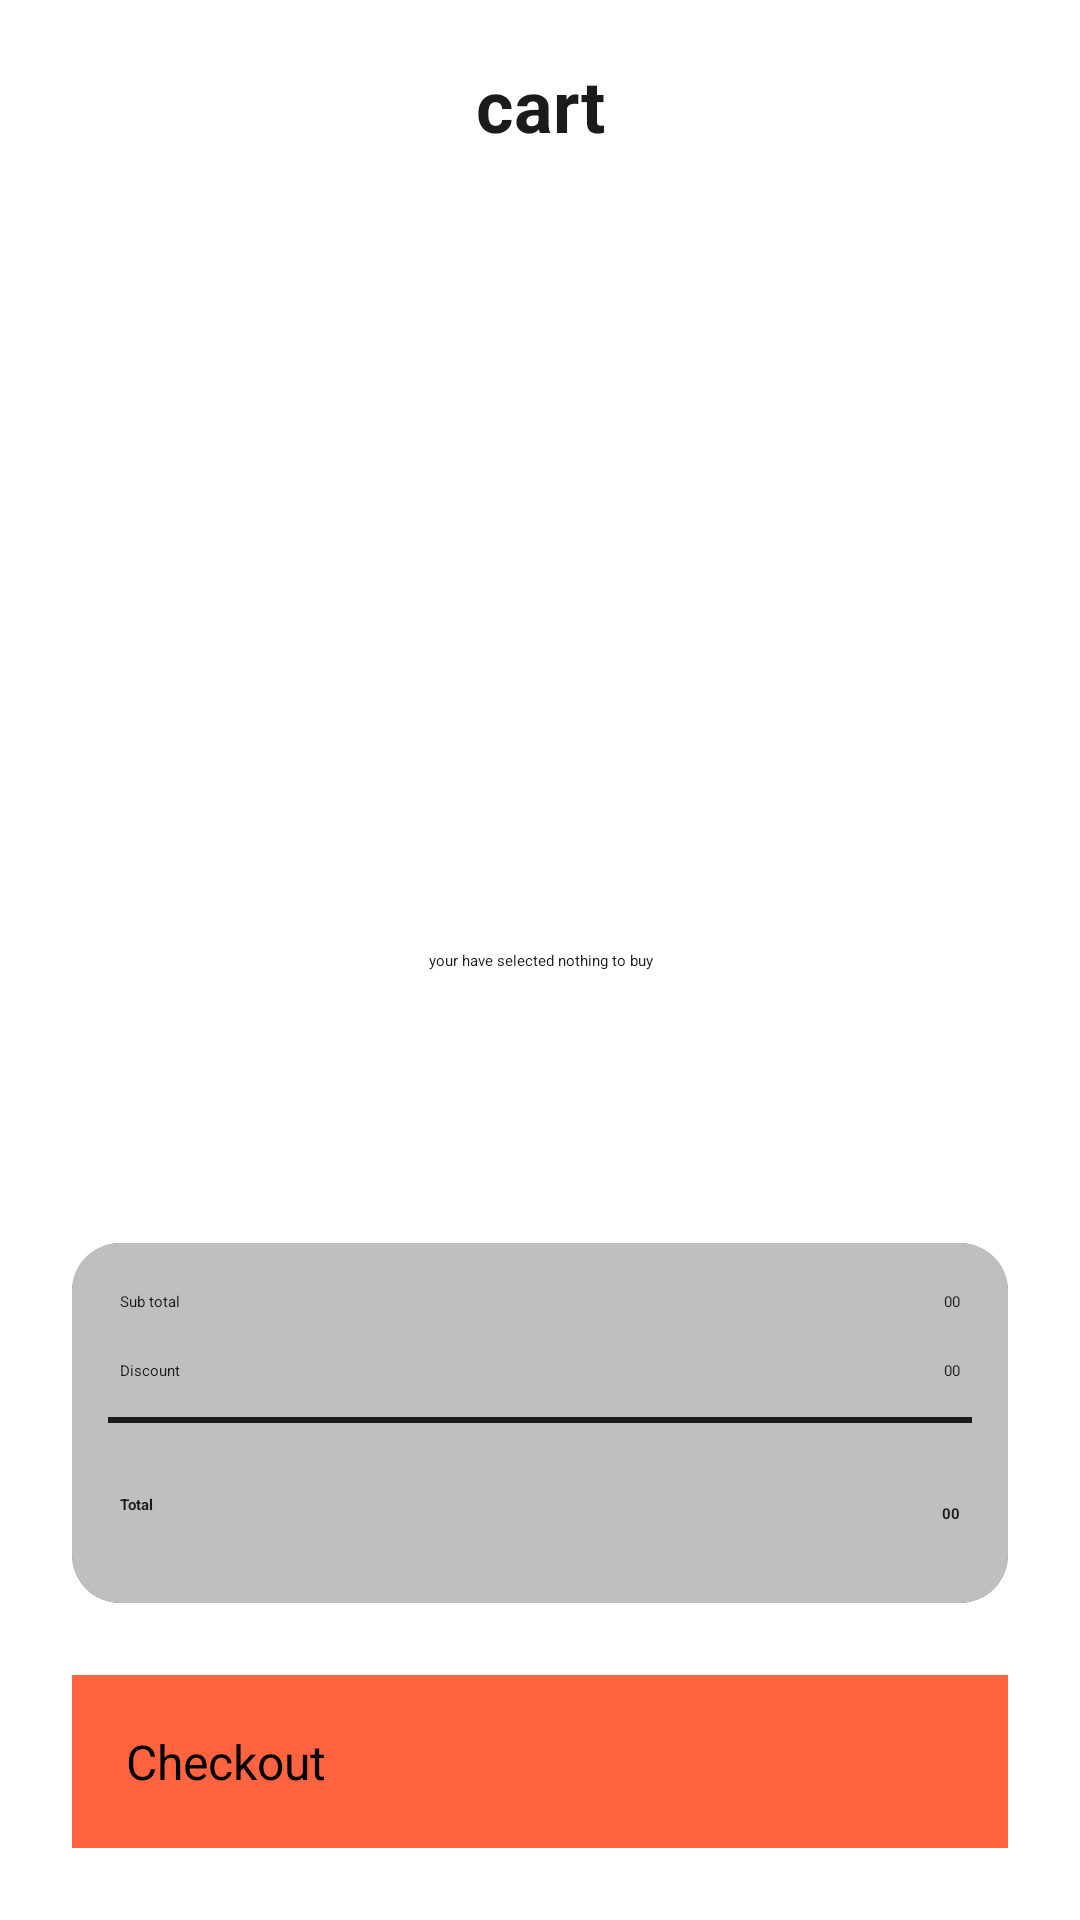

Write the Android layout XML for this screen, with the resource values it uses.
<!-- AndroidManifest.xml: application theme Theme.MySplash -->
<!-- res/layout/fragment_cart.xml -->
<?xml version="1.0" encoding="utf-8"?>
<layout xmlns:android="http://schemas.android.com/apk/res/android"
    xmlns:app="http://schemas.android.com/apk/res-auto"
    xmlns:tools="http://schemas.android.com/tools">

    <data>

    </data>

    <androidx.constraintlayout.widget.ConstraintLayout
        android:layout_width="match_parent"
        android:layout_height="match_parent"
        android:background="@color/white"
        tools:context=".presentation.ui.fragments.CartFragment">

        <androidx.appcompat.widget.Toolbar
            android:id="@+id/cart_toolbar"
            android:layout_width="match_parent"
            android:layout_height="70dp"
            android:gravity="center"
            android:padding="8dp"
            app:layout_constraintEnd_toEndOf="parent"
            app:layout_constraintStart_toStartOf="parent"
            app:layout_constraintTop_toTopOf="parent"
            app:titleTextColor="@color/black">

            <TextView
                android:layout_width="wrap_content"
                android:layout_height="wrap_content"
                android:layout_gravity="center"
                android:text="cart"
                android:textColor="@color/black"
                android:textSize="24sp"
                android:textStyle="bold" />
        </androidx.appcompat.widget.Toolbar>

        <TextView
            android:id="@+id/no_data_text"
            android:layout_width="match_parent"
            android:layout_height="wrap_content"
            android:text="your have selected nothing to buy"
            android:textColor="@color/black"
            android:gravity="center"
            app:layout_constraintEnd_toEndOf="parent"
            app:layout_constraintStart_toStartOf="parent"
            app:layout_constraintTop_toTopOf="parent"
            app:layout_constraintBottom_toBottomOf="parent"/>

        <androidx.recyclerview.widget.RecyclerView
            android:id="@+id/product_card_list"
            android:layout_width="match_parent"
            android:layout_height="0dp"
            android:paddingBottom="40dp"
            android:layout_marginBottom="-32dp"
            app:layout_constraintEnd_toEndOf="parent"
            app:layout_constraintStart_toStartOf="parent"
            app:layout_constraintBottom_toTopOf="@id/shop_cart_cost_calculator_container"
            app:layout_constraintTop_toBottomOf="@id/cart_toolbar" />


        <androidx.cardview.widget.CardView
            android:id="@+id/shop_cart_cost_calculator_container"
            android:layout_width="match_parent"
            android:layout_height="120dp"
            android:layout_margin="24dp"
            app:cardCornerRadius="16dp"
            android:background="@color/white"
            app:layout_constraintBottom_toTopOf="@+id/checkoutBtn"
            app:layout_constraintEnd_toEndOf="parent"
            app:layout_constraintHorizontal_bias="1.0"
            app:layout_constraintStart_toStartOf="parent">

            <androidx.constraintlayout.widget.ConstraintLayout
                android:layout_width="match_parent"
                android:layout_height="match_parent"
                android:background="@color/dustyGray">

                <TextView
                    android:id="@+id/shop_cart_subTotal_cost_text"
                    android:layout_width="wrap_content"
                    android:layout_height="wrap_content"
                    android:layout_marginStart="16dp"
                    android:layout_marginTop="16dp"
                    android:textColor="@color/black"
                    android:text="Sub total"
                    app:layout_constraintStart_toStartOf="parent"
                    app:layout_constraintTop_toTopOf="parent" />

                <TextView
                    android:id="@+id/shop_cart_Discount_text"
                    android:layout_width="wrap_content"
                    android:layout_height="wrap_content"
                    android:layout_marginStart="16dp"
                    android:layout_marginTop="16dp"
                    android:textColor="@color/black"
                    android:text="Discount"
                    app:layout_constraintStart_toStartOf="parent"
                    app:layout_constraintTop_toBottomOf="@+id/shop_cart_subTotal_cost_text" />

                <TextView
                    android:id="@+id/shop_cart_total_cost_text"
                    android:layout_width="wrap_content"
                    android:layout_height="wrap_content"
                    android:layout_marginStart="16dp"
                    android:layout_marginBottom="6dp"
                    android:text="Total"
                    android:textStyle="bold"
                    android:textColor="@color/black"
                    app:layout_constraintBottom_toBottomOf="parent"
                    app:layout_constraintStart_toStartOf="parent"
                    app:layout_constraintTop_toBottomOf="@+id/view" />

                <TextView
                    android:id="@+id/shop_cart_total_cost"
                    android:layout_width="wrap_content"
                    android:layout_height="wrap_content"
                    android:layout_marginEnd="16dp"
                    android:textColor="@color/black"
                    android:text="00"
                    android:textStyle="bold"
                    app:layout_constraintBottom_toBottomOf="parent"
                    app:layout_constraintEnd_toEndOf="parent"
                    app:layout_constraintTop_toBottomOf="@+id/view" />

                <TextView
                    android:id="@+id/shop_cart_Discount"
                    android:layout_width="wrap_content"
                    android:layout_height="wrap_content"
                    android:layout_marginTop="16dp"
                    android:layout_marginEnd="16dp"
                    android:textColor="@color/black"
                    android:text="00"
                    app:layout_constraintEnd_toEndOf="parent"
                    app:layout_constraintTop_toBottomOf="@+id/shop_cart_subTotal_cost" />

                <TextView
                    android:id="@+id/shop_cart_subTotal_cost"
                    android:layout_width="wrap_content"
                    android:layout_height="wrap_content"
                    android:layout_marginTop="16dp"
                    android:layout_marginEnd="16dp"
                    android:text="00"
                    android:textColor="@color/black"
                    app:layout_constraintEnd_toEndOf="parent"
                    app:layout_constraintTop_toTopOf="parent" />

                <View
                    android:id="@+id/view"
                    android:layout_width="match_parent"
                    android:layout_height="2dp"
                    android:layout_margin="12dp"
                    android:background="@color/black"
                    app:layout_constraintEnd_toEndOf="parent"
                    app:layout_constraintStart_toStartOf="parent"
                    app:layout_constraintTop_toBottomOf="@+id/shop_cart_Discount_text" />

            </androidx.constraintlayout.widget.ConstraintLayout>
        </androidx.cardview.widget.CardView>

        <Button
            android:id="@+id/checkoutBtn"
            android:layout_width="match_parent"
            android:layout_height="wrap_content"
            android:layout_margin="24dp"
            android:padding="18dp"
            android:textAllCaps="false"
            android:text="Checkout"
            android:textSize="16sp"
            android:background="@color/tomato"
            app:layout_constraintBottom_toBottomOf="parent"
            app:layout_constraintEnd_toStartOf="parent"
            app:layout_constraintStart_toEndOf="parent" />
    </androidx.constraintlayout.widget.ConstraintLayout>
</layout>
<!-- resources referenced by this layout -->
<resources>
  <color name="black">#1B1B1B</color>
  <color name="dustyGray">#bfbfbf</color>
  <color name="tomato">#ff6340</color>
  <color name="white">#FFFFFFFF</color>
  <style name="Theme.MySplash" parent="Theme.SplashScreen">
          <item name="windowSplashScreenBackground">@color/splashColor</item>
          <item name="windowSplashScreenAnimatedIcon">@mipmap/ic_launcher_round_adaptive_fore</item>
          <item name="postSplashScreenTheme">@style/Theme.FreshFleet</item>
          <item name="windowSplashScreenAnimationDuration">120000</item>
      </style>
  <color name="splashColor">#E0CDAC</color>
  <style name="Theme.FreshFleet" parent="Base.Theme.FreshFleet" />
  <style name="Base.Theme.FreshFleet" parent="Theme.AppCompat.NoActionBar">
          
          
          <item name="android:statusBarColor">@color/tonnedtiger_orange</item>
      </style>
  <color name="tonnedtiger_orange">#ff861c</color>
</resources>
